Image classification data set "data" (teukumunawark/Coffee-Bean-Prediction-Api on GitHub). Class labels (4): defect, longberry, peaberry, premium.

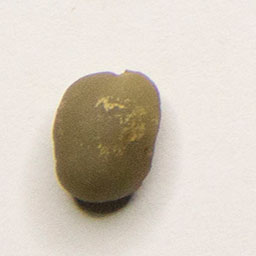
Label: peaberry

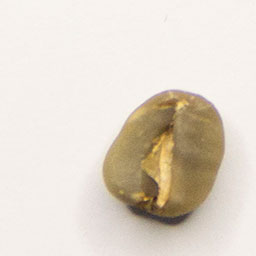
Label: premium

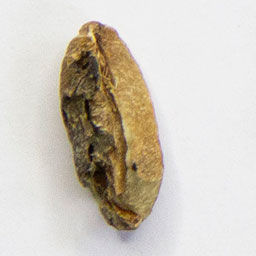
Label: defect

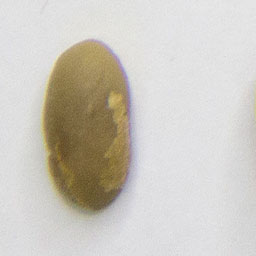
Label: longberry

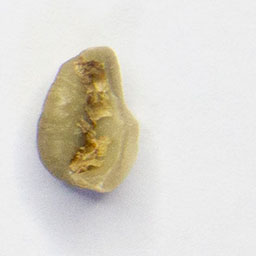
Label: defect

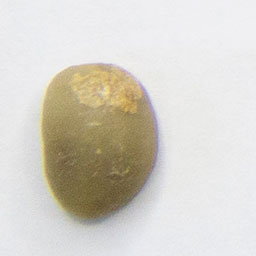
Label: longberry
